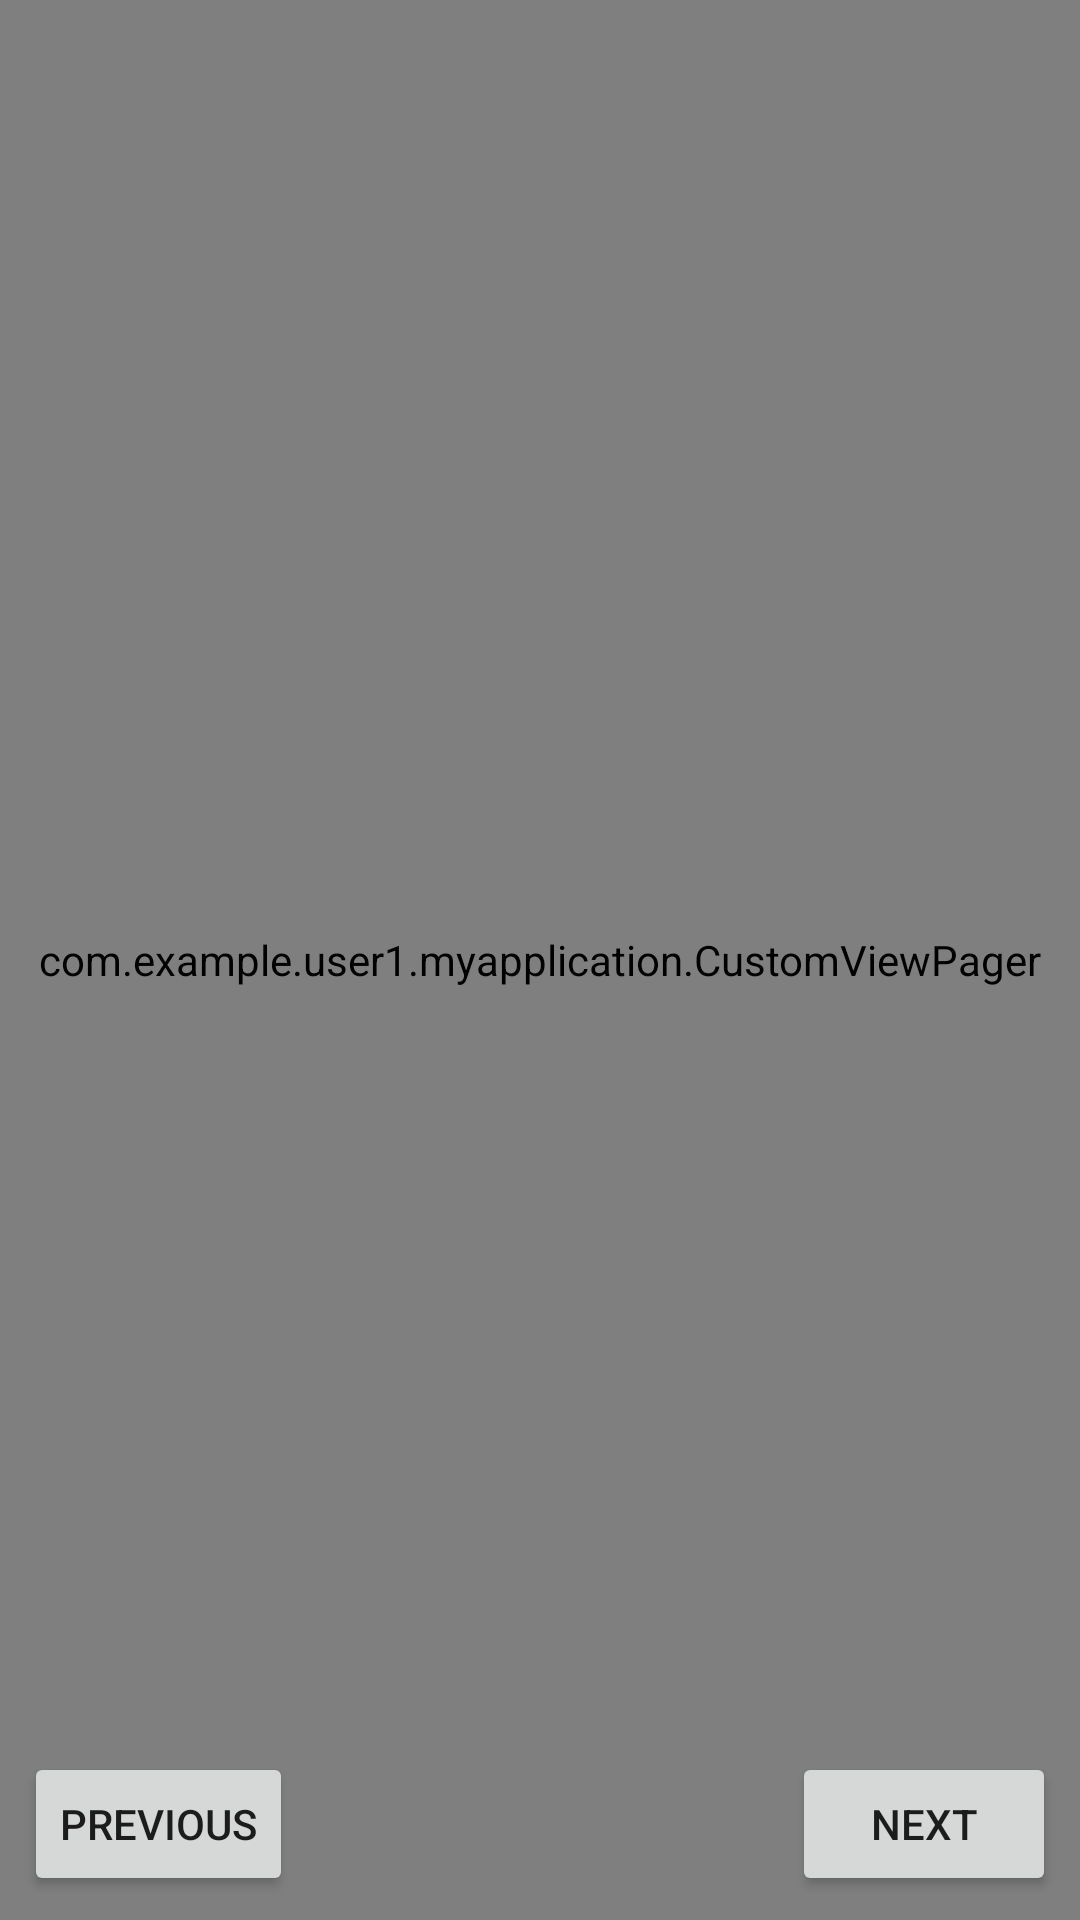

Here is an Android app screen rendered from its layout file. Give the layout XML and the strings, colors and styles it references.
<!-- AndroidManifest.xml: application theme AppTheme -->
<!-- res/layout/activity_slide.xml -->
<?xml version="1.0" encoding="utf-8"?>
<android.support.constraint.ConstraintLayout xmlns:android="http://schemas.android.com/apk/res/android"
    xmlns:app="http://schemas.android.com/apk/res-auto"
    xmlns:tools="http://schemas.android.com/tools"
    android:layout_width="match_parent"
    android:layout_height="match_parent"
    tools:context=".SlideActivity">

    <com.example.user1.myapplication.CustomViewPager
        android:id="@+id/viewpager"
        android:layout_width="match_parent"
        android:layout_height="match_parent"/>

    <Button
        android:id="@+id/previous_btn"
        android:layout_width="wrap_content"
        android:layout_height="wrap_content"
        android:layout_marginStart="8dp"
        android:layout_marginLeft="8dp"
        android:layout_marginBottom="8dp"
        android:text="previous"
        app:layout_constraintBottom_toBottomOf="parent"
        app:layout_constraintStart_toStartOf="parent" />

    <Button
        android:id="@+id/next_btn"
        android:layout_width="wrap_content"
        android:layout_height="wrap_content"
        android:layout_marginEnd="8dp"
        android:layout_marginRight="8dp"
        android:layout_marginBottom="8dp"
        android:text="next"
        app:layout_constraintBottom_toBottomOf="parent"
        app:layout_constraintEnd_toEndOf="parent" />
</android.support.constraint.ConstraintLayout>
<!-- resources referenced by this layout -->
<resources>
  <style name="AppTheme" parent="Theme.AppCompat.Light.DarkActionBar">
          
          <item name="colorPrimary">@color/design_default_color_primary</item>
          <item name="colorPrimaryDark">@color/design_default_color_primary_dark</item>
          <item name="colorAccent">@color/colorAccent</item>
      </style>
  <!-- not gathered from this repository: default colours our renderer supplied (Android Studio template values) -->
  <color name="colorAccent">#FF03DAC5</color>
</resources>
